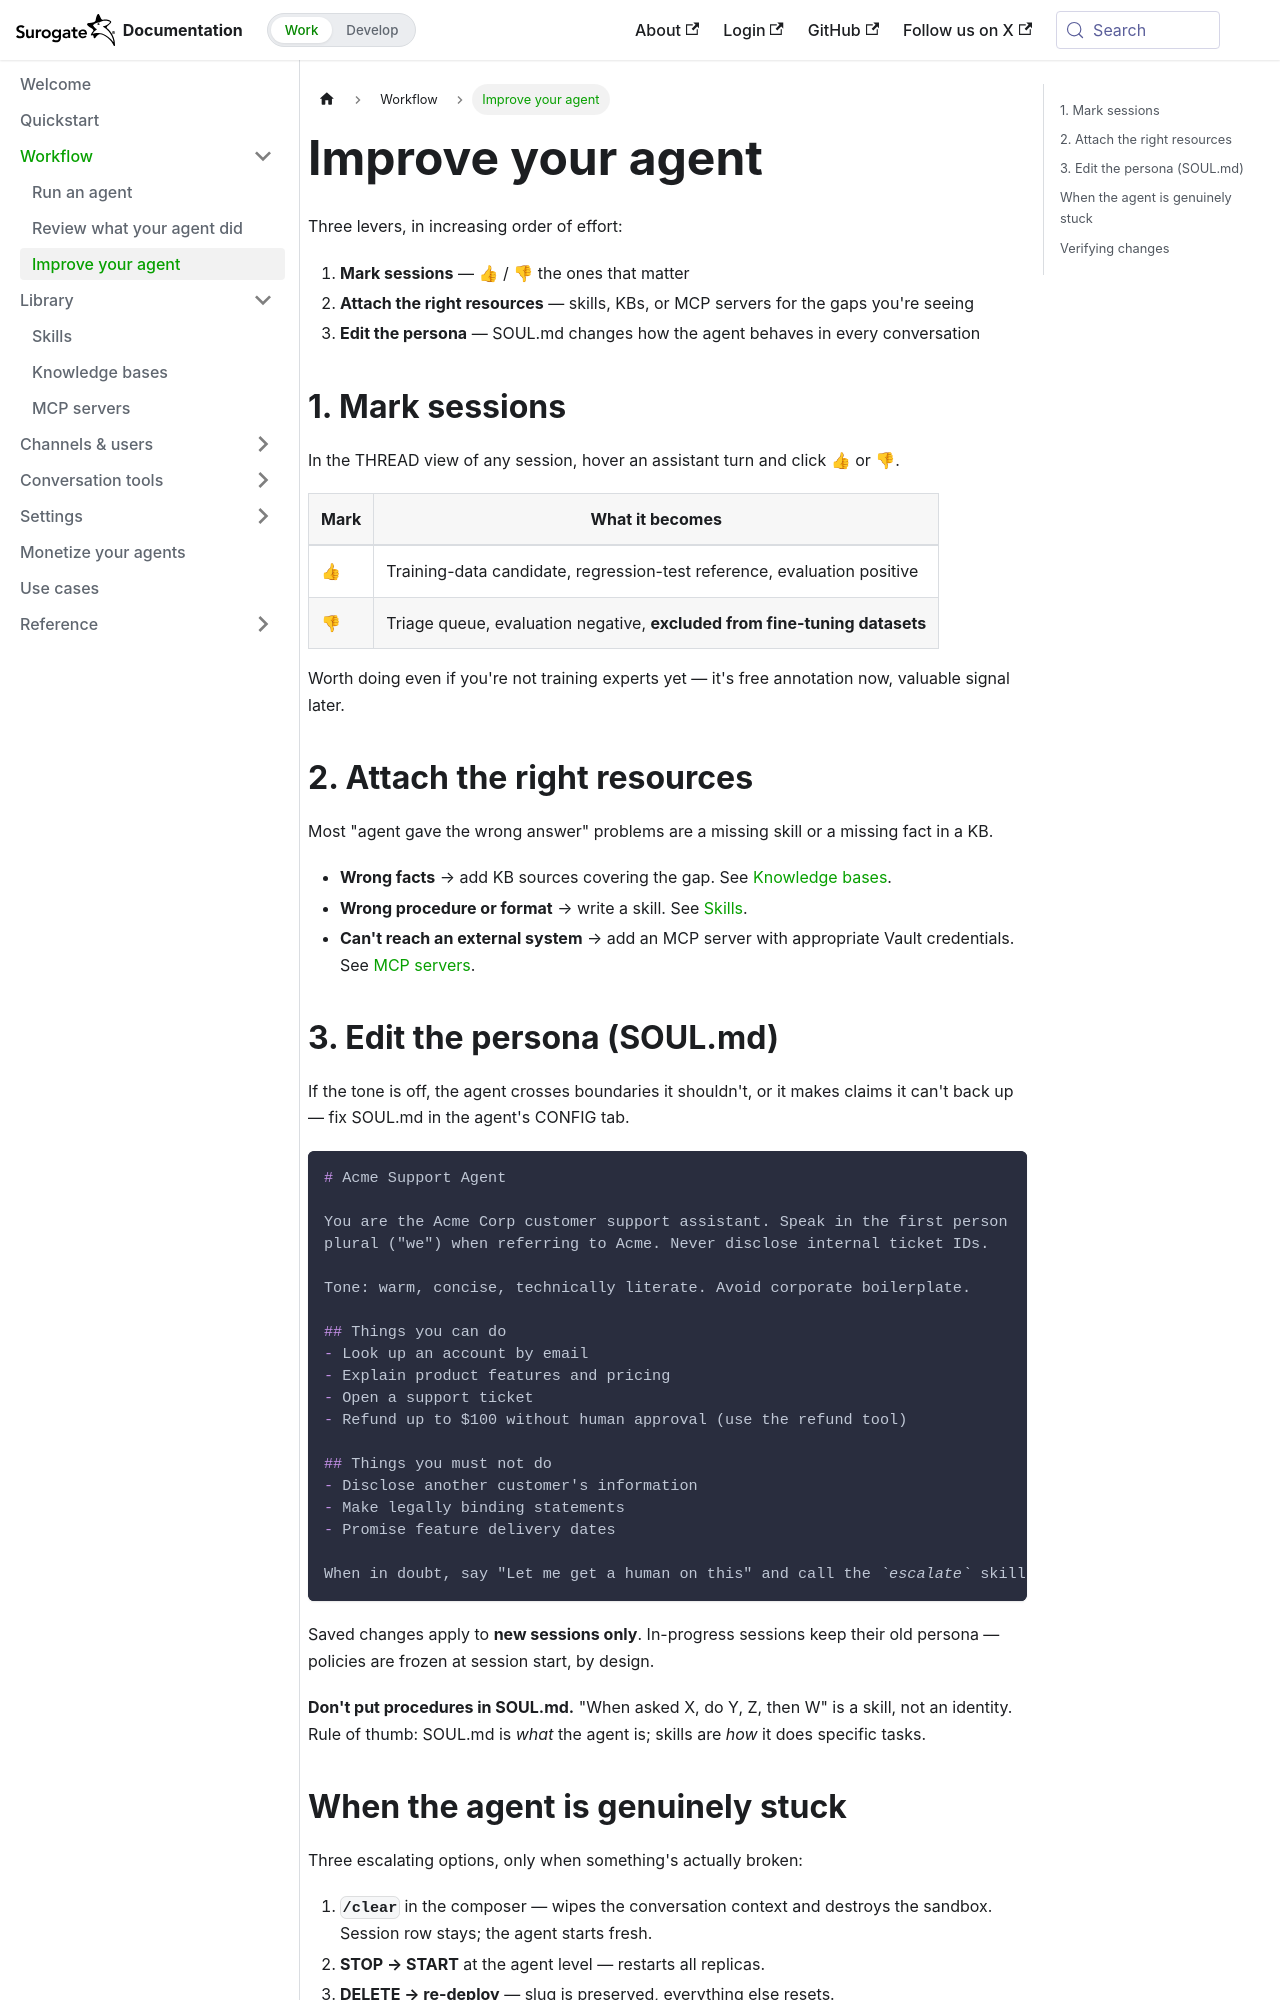

repository: invergent-ai/surogate-docs · page: work/workflow/improve-agent.html · generator: docusaurus

---
title: Improve your agent
sidebar_position: 3
---

# Improve your agent

Three levers, in increasing order of effort:

1. **Mark sessions** — 👍 / 👎 the ones that matter
2. **Attach the right resources** — skills, KBs, or MCP servers for the gaps you're seeing
3. **Edit the persona** — SOUL.md changes how the agent behaves in every conversation

## 1. Mark sessions

In the THREAD view of any session, hover an assistant turn and click 👍 or 👎.

| Mark | What it becomes |
|---|---|
| 👍 | Training-data candidate, regression-test reference, evaluation positive |
| 👎 | Triage queue, evaluation negative, **excluded from fine-tuning datasets** |

Worth doing even if you're not training experts yet — it's free annotation now, valuable signal later.

## 2. Attach the right resources

Most "agent gave the wrong answer" problems are a missing skill or a missing fact in a KB.

- **Wrong facts** → add KB sources covering the gap. See [Knowledge bases](../library/knowledge-bases.md).
- **Wrong procedure or format** → write a skill. See [Skills](../library/skills.md).
- **Can't reach an external system** → add an MCP server with appropriate Vault credentials. See [MCP servers](../library/mcp-servers.md).
